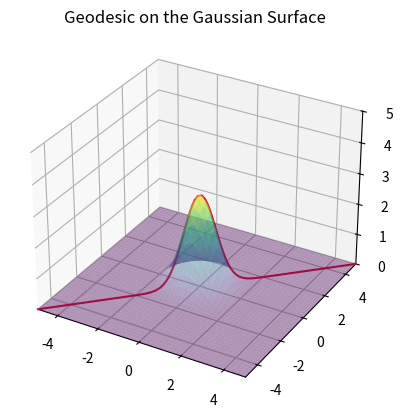

This figure's Python source:
# This script computes a geodesic on the surface z = a * exp(-x^2 - y^2)
# using a boundary value problem (BVP). The geodesic starts at (5, 5) and ends at (-5, -5),
# and the initial guess for the path is shaped like a semicircle in 3D.

from numpy import *
from scipy.integrate import solve_bvp
import matplotlib.pyplot as plt

# Surface amplitude
a = 3

# Gaussian surface height function
def f(x, y):
    return a * exp(-x**2 - y**2)

# Gradient of F(x, y, z) = f(x, y) - z
def gradF(x, y, z):
    Fx = -2 * x * a * exp(-x**2 - y**2)
    Fy = -2 * y * a * exp(-x**2 - y**2)
    Fz = -1
    return stack((Fx, Fy, Fz))

# Hessian of F(x, y, z)
def HF(x, y, z):
    exp_term = exp(-x**2 - y**2)
    Fxx = 2 * a * (2 * x**2 - 1) * exp_term
    Fxy = 4 * a * x * y * exp_term
    Fyy = 2 * a * (2 * y**2 - 1) * exp_term
    return array([[Fxx, Fxy, 0], [Fxy, Fyy, 0], [0, 0, 0]])

# Start and end points on the surface
x1, y1, z1 = 5.0, 5.0, f(5, 5)
x2, y2, z2 = -5.0, -5.0, f(-5, -5)

# BVP boundary conditions
def bc(ya, yb):
    return array([
        ya[0] - x1, ya[1] - y1, ya[2] - z1,
        yb[0] - x2, yb[1] - y2, yb[2] - z2
    ])

# Initial guess: a semicircular arc in 3D from (x1, y1) to (x2, y2)
R = 3.0  # radius of semicircle
t_vals = linspace(0, 1, 100)
theta = linspace(0, pi, len(t_vals))

# Use a semicircle in the x-y plane with z = 0
y_guess = zeros((6, len(t_vals)))
y_guess[:3, :] = vstack((
    R * cos(theta),
    R * sin(theta),
    zeros_like(theta)
))

# Geodesic system of ODEs
def geode(t, y):
    X = y[:3, :]
    Xdot = y[3:, :]
    Xdotdot = zeros_like(X)
    epsilon = 1e-8  # to avoid divide-by-zero

    for i in range(X.shape[1]):
        x, y_, z = X[:, i]
        nablaF = gradF(x, y_, z)
        hessian = HF(x, y_, z)
        num = Xdot[:, i] @ hessian @ Xdot[:, i]
        den = sum(nablaF**2) + epsilon
        Xdotdot[:, i] = -num / den * nablaF

    return vstack((Xdot, Xdotdot))

# Solve the BVP
u = solve_bvp(geode, bc, t_vals, y_guess, tol=1e-5, max_nodes=5000)
assert u.success

# Evaluate the solution
sol = u.sol(linspace(0, 1, 100))
positions = sol[:3, :]
differences = diff(positions, axis=1)
distances = sqrt(sum(differences**2, axis=0))
length_interpolated = sum(distances)

# Output some surface values for debug or analysis
print(f(3, 0), f(-3, 0))

# Visualization
fig = plt.figure()
ax = fig.add_subplot(projection='3d')
x = linspace(-5, 5, 100)
y = linspace(-5, 5, 100)
X, Y = meshgrid(x, y)
Z = f(X, Y)

ax.set_xlim(-5, 5)
ax.set_ylim(-5, 5)
ax.set_zlim(0, 5)

ax.plot_surface(X, Y, Z, alpha=0.4, cmap='viridis')
ax.plot(sol[0], sol[1], sol[2], color='crimson')
ax.set_title("Geodesic on the Gaussian Surface")
plt.show()